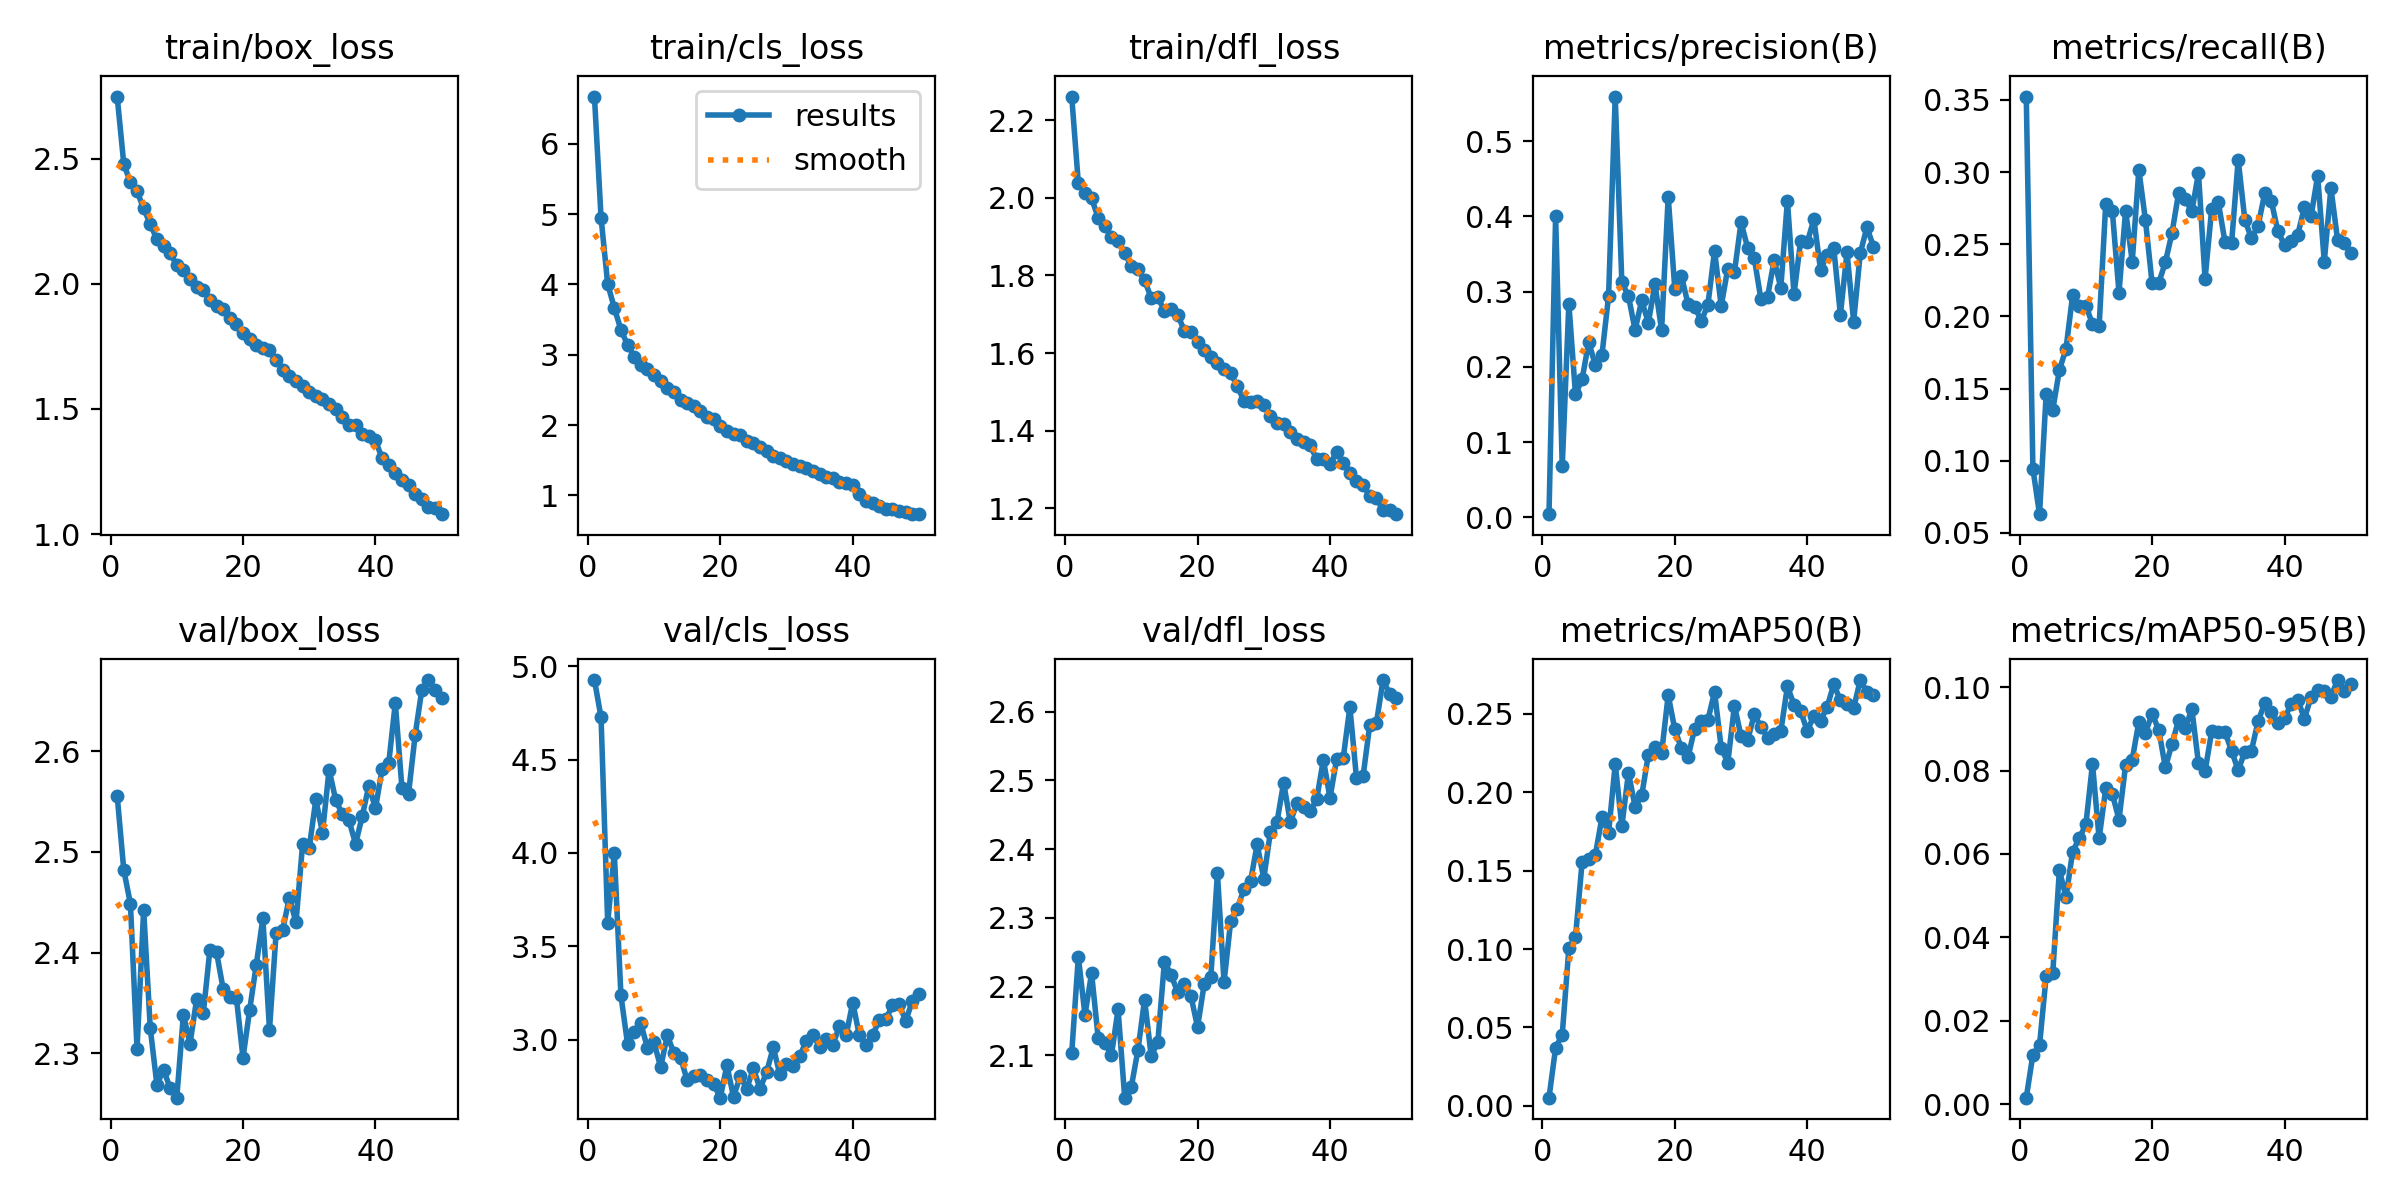

The table this chart was drawn from, first rows:
epoch, time, train/box_loss, train/cls_loss, train/dfl_loss, metrics/precision(B), metrics/recall(B), metrics/mAP50(B), metrics/mAP50-95(B), val/box_loss, val/cls_loss, val/dfl_loss, lr/pg0, lr/pg1, lr/pg2
1, 31.91, 2.749, 6.671, 2.261, 0.00415, 0.3523, 0.0052, 0.00152, 2.556, 4.926, 2.103, 0.0003017, 0.0003017, 0.0003017
2, 61.51, 2.479, 4.946, 2.037, 0.3999, 0.09461, 0.03699, 0.01183, 2.482, 4.726, 2.243, 0.0005927, 0.0005927, 0.0005927
3, 91.06, 2.406, 4.007, 2.012, 0.06763, 0.06301, 0.04536, 0.01409, 2.448, 3.625, 2.159, 0.0008717, 0.0008717, 0.0008717
4, 121, 2.37, 3.666, 1.999, 0.2839, 0.146, 0.1005, 0.03062, 2.304, 4.001, 2.219, 0.000855, 0.000855, 0.000855
5, 151.6, 2.302, 3.355, 1.948, 0.1632, 0.1353, 0.1075, 0.03144, 2.442, 3.237, 2.124, 0.000837, 0.000837, 0.000837
6, 182.7, 2.239, 3.141, 1.926, 0.1835, 0.1628, 0.1555, 0.05613, 2.325, 2.978, 2.118, 0.000819, 0.000819, 0.000819
7, 214, 2.178, 2.975, 1.899, 0.2329, 0.1776, 0.1572, 0.04965, 2.269, 3.04, 2.1, 0.000801, 0.000801, 0.000801
8, 245.7, 2.15, 2.86, 1.889, 0.2021, 0.2146, 0.16, 0.06055, 2.284, 3.088, 2.167, 0.000783, 0.000783, 0.000783
9, 277.5, 2.122, 2.791, 1.857, 0.2159, 0.2071, 0.184, 0.06379, 2.265, 2.957, 2.038, 0.000765, 0.000765, 0.000765
10, 309.7, 2.075, 2.709, 1.824, 0.2943, 0.2074, 0.174, 0.06707, 2.256, 2.986, 2.054, 0.000747, 0.000747, 0.000747
11, 342, 2.055, 2.63, 1.815, 0.5592, 0.1947, 0.218, 0.08162, 2.338, 2.853, 2.108, 0.000729, 0.000729, 0.000729
12, 374.2, 2.019, 2.524, 1.787, 0.3122, 0.1932, 0.1783, 0.06372, 2.309, 3.024, 2.181, 0.000711, 0.000711, 0.000711
13, 406.6, 1.986, 2.469, 1.742, 0.2939, 0.278, 0.2123, 0.07571, 2.354, 2.929, 2.099, 0.000693, 0.000693, 0.000693
14, 438.9, 1.976, 2.362, 1.743, 0.249, 0.2728, 0.1909, 0.0744, 2.34, 2.904, 2.119, 0.000675, 0.000675, 0.000675
15, 471.3, 1.936, 2.311, 1.709, 0.2883, 0.2164, 0.1979, 0.06823, 2.403, 2.784, 2.236, 0.000657, 0.000657, 0.000657
16, 503.9, 1.912, 2.269, 1.713, 0.2584, 0.2732, 0.2238, 0.08136, 2.4, 2.805, 2.217, 0.000639, 0.000639, 0.000639
17, 536.1, 1.9, 2.201, 1.699, 0.3098, 0.238, 0.2291, 0.08263, 2.364, 2.81, 2.192, 0.000621, 0.000621, 0.000621
18, 568.6, 1.866, 2.109, 1.657, 0.2488, 0.3016, 0.2248, 0.09173, 2.356, 2.785, 2.203, 0.000603, 0.000603, 0.000603
19, 601.5, 1.839, 2.088, 1.654, 0.4259, 0.2665, 0.2619, 0.08913, 2.355, 2.764, 2.186, 0.000585, 0.000585, 0.000585
20, 634.2, 1.805, 1.987, 1.627, 0.303, 0.2229, 0.24, 0.09358, 2.296, 2.69, 2.141, 0.000567, 0.000567, 0.000567
21, 667.2, 1.778, 1.92, 1.608, 0.3205, 0.223, 0.2279, 0.08984, 2.343, 2.863, 2.203, 0.000549, 0.000549, 0.000549
22, 699.9, 1.756, 1.867, 1.589, 0.283, 0.2375, 0.2225, 0.08077, 2.388, 2.694, 2.213, 0.000531, 0.000531, 0.000531
23, 732.8, 1.745, 1.861, 1.575, 0.2801, 0.2576, 0.2406, 0.0864, 2.434, 2.804, 2.365, 0.000513, 0.000513, 0.000513
24, 766, 1.734, 1.775, 1.558, 0.2607, 0.2854, 0.2453, 0.09209, 2.324, 2.738, 2.206, 0.000495, 0.000495, 0.000495
25, 799.1, 1.696, 1.741, 1.549, 0.2828, 0.2812, 0.2461, 0.09014, 2.419, 2.847, 2.295, 0.000477, 0.000477, 0.000477
26, 832.2, 1.656, 1.692, 1.514, 0.3544, 0.2727, 0.264, 0.09477, 2.423, 2.738, 2.313, 0.000459, 0.000459, 0.000459
27, 865.1, 1.632, 1.638, 1.478, 0.2808, 0.2993, 0.2283, 0.0818, 2.455, 2.826, 2.342, 0.000441, 0.000441, 0.000441
28, 898.2, 1.612, 1.561, 1.475, 0.3306, 0.226, 0.2188, 0.07986, 2.43, 2.959, 2.353, 0.000423, 0.000423, 0.000423
29, 931.8, 1.594, 1.53, 1.477, 0.3258, 0.2747, 0.2552, 0.08946, 2.507, 2.815, 2.407, 0.0004051, 0.0004051, 0.0004051
30, 964.8, 1.569, 1.497, 1.465, 0.3919, 0.279, 0.2357, 0.08922, 2.504, 2.868, 2.357, 0.0003871, 0.0003871, 0.0003871
31, 998.1, 1.551, 1.441, 1.439, 0.3581, 0.2517, 0.2332, 0.08928, 2.552, 2.861, 2.425, 0.0003691, 0.0003691, 0.0003691
32, 1032, 1.538, 1.411, 1.419, 0.3442, 0.2507, 0.2497, 0.08475, 2.519, 2.911, 2.439, 0.0003511, 0.0003511, 0.0003511
33, 1066, 1.521, 1.386, 1.416, 0.2897, 0.3085, 0.2416, 0.08008, 2.582, 2.996, 2.497, 0.0003331, 0.0003331, 0.0003331
34, 1100, 1.498, 1.346, 1.395, 0.2928, 0.267, 0.2348, 0.0845, 2.551, 3.027, 2.439, 0.0003151, 0.0003151, 0.0003151
35, 1134, 1.467, 1.301, 1.377, 0.3419, 0.2541, 0.2371, 0.0848, 2.537, 2.964, 2.466, 0.0002971, 0.0002971, 0.0002971
36, 1168, 1.436, 1.264, 1.37, 0.3052, 0.2626, 0.2387, 0.09179, 2.531, 3.004, 2.461, 0.0002791, 0.0002791, 0.0002791
37, 1202, 1.434, 1.251, 1.362, 0.4207, 0.2851, 0.2674, 0.09616, 2.508, 2.973, 2.455, 0.0002611, 0.0002611, 0.0002611
38, 1237, 1.399, 1.196, 1.326, 0.2966, 0.28, 0.2559, 0.09395, 2.535, 3.074, 2.473, 0.0002431, 0.0002431, 0.0002431
39, 1272, 1.392, 1.181, 1.328, 0.3677, 0.2588, 0.2517, 0.0915, 2.566, 3.023, 2.53, 0.0002251, 0.0002251, 0.0002251
40, 1306, 1.374, 1.152, 1.313, 0.3655, 0.2495, 0.239, 0.09268, 2.543, 3.199, 2.474, 0.0002071, 0.0002071, 0.0002071
41, 1356, 1.303, 1.024, 1.345, 0.3959, 0.2522, 0.2488, 0.09587, 2.582, 3.025, 2.531, 0.0001891, 0.0001891, 0.0001891
42, 1389, 1.275, 0.9264, 1.318, 0.3289, 0.2567, 0.2455, 0.09704, 2.588, 2.974, 2.532, 0.0001711, 0.0001711, 0.0001711
43, 1423, 1.246, 0.8855, 1.292, 0.3487, 0.2756, 0.2544, 0.09243, 2.648, 3.025, 2.606, 0.0001531, 0.0001531, 0.0001531
44, 1458, 1.216, 0.8565, 1.271, 0.3578, 0.2693, 0.2688, 0.09769, 2.563, 3.103, 2.503, 0.0001351, 0.0001351, 0.0001351
45, 1492, 1.195, 0.8118, 1.26, 0.2693, 0.2974, 0.2585, 0.09939, 2.558, 3.109, 2.506, 0.0001171, 0.0001171, 0.0001171
46, 1527, 1.16, 0.803, 1.231, 0.3522, 0.2379, 0.2564, 0.09908, 2.616, 3.184, 2.581, 9.9081e-05, 9.9081e-05, 9.9081e-05
47, 1561, 1.141, 0.7795, 1.227, 0.26, 0.289, 0.2535, 0.09774, 2.661, 3.192, 2.583, 8.10828e-05, 8.10828e-05, 8.10828e-05
48, 1596, 1.108, 0.7591, 1.195, 0.3508, 0.2531, 0.2715, 0.1017, 2.67, 3.1, 2.646, 6.30846e-05, 6.30846e-05, 6.30846e-05
49, 1631, 1.104, 0.7377, 1.196, 0.3853, 0.2508, 0.2639, 0.09903, 2.661, 3.208, 2.626, 4.50864e-05, 4.50864e-05, 4.50864e-05
50, 1666, 1.079, 0.7336, 1.185, 0.3599, 0.2439, 0.2618, 0.1008, 2.653, 3.246, 2.62, 2.70882e-05, 2.70882e-05, 2.70882e-05
